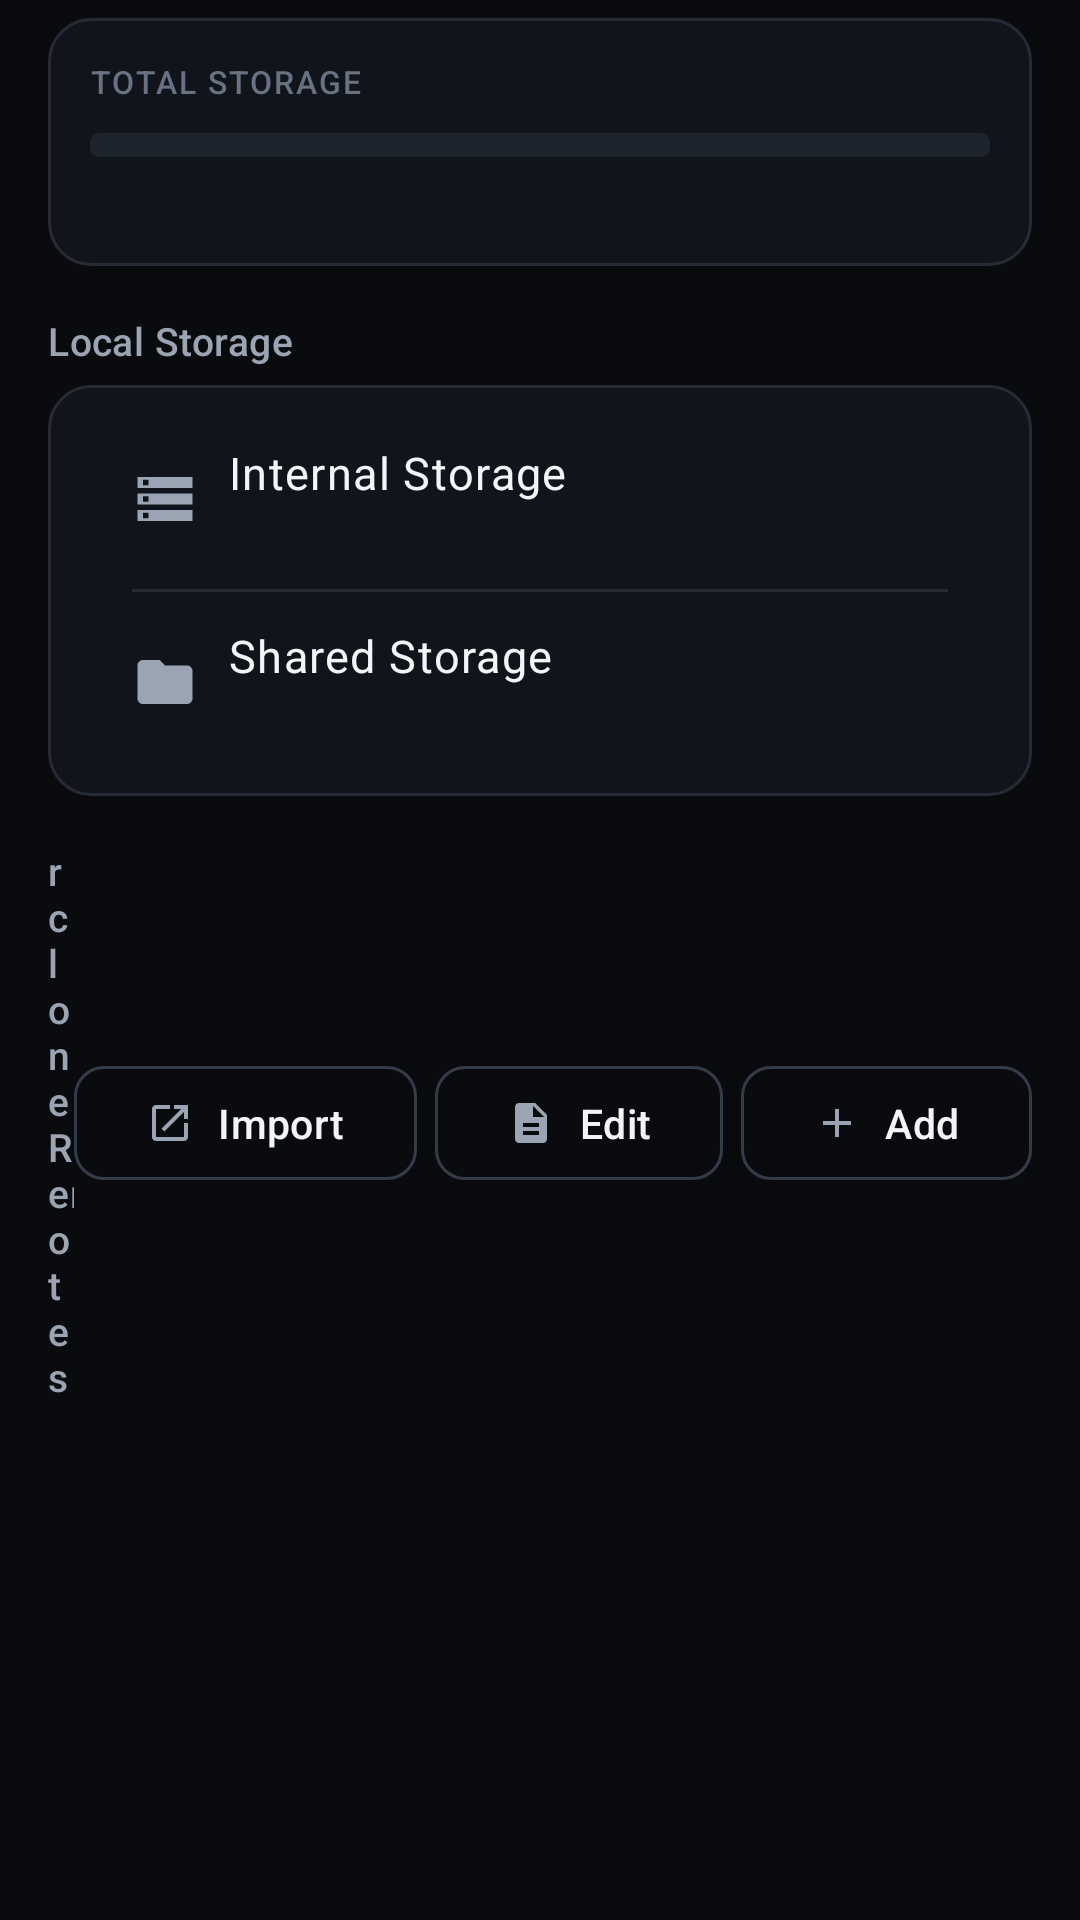

This screen was rendered from an Android layout file. Write that file and the resources it references.
<!-- AndroidManifest.xml: application theme Theme.EarthQuack -->
<!-- res/layout/fragment_storage.xml -->
<?xml version="1.0" encoding="utf-8"?>
<ScrollView xmlns:android="http://schemas.android.com/apk/res/android"
    xmlns:app="http://schemas.android.com/apk/res-auto"
    xmlns:tools="http://schemas.android.com/tools"
    android:layout_width="match_parent"
    android:layout_height="match_parent"
    android:background="@color/eq_background"
    android:fillViewport="true"
    android:scrollbars="none">

    <LinearLayout
        android:layout_width="match_parent"
        android:layout_height="wrap_content"
        android:orientation="vertical"
        android:paddingStart="@dimen/eq_gutter"
        android:paddingEnd="@dimen/eq_gutter"
        android:paddingBottom="@dimen/eq_gap_xl">

        
        <LinearLayout
            android:id="@+id/cardUsage"
            style="@style/Widget.Eq.Card"
            android:layout_marginTop="@dimen/eq_gap_sm">

            <TextView
                android:layout_width="wrap_content"
                android:layout_height="wrap_content"
                android:text="@string/storage_total"
                android:textAppearance="@style/TextAppearance.Eq.Overline" />

            <ProgressBar
                android:id="@+id/usageBar"
                style="?android:attr/progressBarStyleHorizontal"
                android:layout_width="match_parent"
                android:layout_height="8dp"
                android:layout_marginTop="@dimen/eq_gap_md"
                android:max="1000"
                android:progressDrawable="@drawable/eq_storage_meter"
                android:contentDescription="@string/storage_total" />

            <TextView
                android:id="@+id/textUsage"
                android:layout_width="match_parent"
                android:layout_height="wrap_content"
                android:layout_marginTop="@dimen/eq_gap_sm"
                android:textAppearance="@style/TextAppearance.Eq.Meta"
                tools:text="42.6 GB used / 128 GB" />
        </LinearLayout>


        <LinearLayout style="@style/Widget.Eq.SectionHeader">
            <TextView
                android:layout_width="0dp"
                android:layout_height="wrap_content"
                android:layout_weight="1"
                android:text="@string/storage_local_header"
                android:textAppearance="@style/TextAppearance.Eq.SectionHeader" />
        </LinearLayout>

        <LinearLayout style="@style/Widget.Eq.Card" android:orientation="vertical">

            <LinearLayout
                android:id="@+id/rowInternal"
                style="@style/Widget.Eq.Row"
                android:background="@drawable/bg_eq_row_clickable">

                <ImageView
                    android:layout_width="@dimen/eq_icon"
                    android:layout_height="@dimen/eq_icon"
                    android:src="@drawable/ic_eq_storage"
                    app:tint="@color/eq_text_secondary"
                    android:contentDescription="@null" />

                <LinearLayout
                    android:layout_width="0dp"
                    android:layout_height="wrap_content"
                    android:layout_weight="1"
                    android:layout_marginStart="@dimen/eq_gap_md"
                    android:orientation="vertical">

                    <TextView
                        android:layout_width="match_parent"
                        android:layout_height="wrap_content"
                        android:text="@string/storage_internal"
                        android:textAppearance="@style/TextAppearance.Eq.RowTitle" />

                    <TextView
                        android:id="@+id/textInternalFree"
                        android:layout_width="match_parent"
                        android:layout_height="wrap_content"
                        android:textAppearance="@style/TextAppearance.Eq.RowSubtitle"
                        tools:text="78.3 GB free" />
                </LinearLayout>
            </LinearLayout>

            <View style="@style/Widget.Eq.Divider.Inset"
                android:layout_marginTop="@dimen/eq_gap_sm"
                android:layout_marginBottom="@dimen/eq_gap_sm" />

            <LinearLayout
                android:id="@+id/rowShared"
                style="@style/Widget.Eq.Row"
                android:background="@drawable/bg_eq_row_clickable">

                <ImageView
                    android:layout_width="@dimen/eq_icon"
                    android:layout_height="@dimen/eq_icon"
                    android:src="@drawable/ic_eq_folder"
                    app:tint="@color/eq_text_secondary"
                    android:contentDescription="@null" />

                <LinearLayout
                    android:layout_width="0dp"
                    android:layout_height="wrap_content"
                    android:layout_weight="1"
                    android:layout_marginStart="@dimen/eq_gap_md"
                    android:orientation="vertical">

                    <TextView
                        android:layout_width="match_parent"
                        android:layout_height="wrap_content"
                        android:text="@string/storage_shared"
                        android:textAppearance="@style/TextAppearance.Eq.RowTitle" />

                    <TextView
                        android:id="@+id/textSharedState"
                        android:layout_width="match_parent"
                        android:layout_height="wrap_content"
                        android:textAppearance="@style/TextAppearance.Eq.RowSubtitle"
                        tools:text="Android shared storage" />
                </LinearLayout>

                <com.google.android.material.button.MaterialButton
                    android:id="@+id/btnGrantStorage"
                    style="@style/Widget.Eq.Button.Text"
                    android:layout_width="wrap_content"
                    android:layout_height="40dp"
                    android:visibility="gone"
                    android:text="@string/action_grant" />
            </LinearLayout>
        </LinearLayout>

        
        <LinearLayout style="@style/Widget.Eq.SectionHeader">
            <TextView
                android:layout_width="0dp"
                android:layout_height="wrap_content"
                android:layout_weight="1"
                android:text="@string/storage_remotes_header"
                android:textAppearance="@style/TextAppearance.Eq.SectionHeader" />

            
            <com.google.android.material.button.MaterialButton
                android:id="@+id/btnImportRemote"
                style="@style/Widget.Eq.Button.Outlined"
                android:layout_width="wrap_content"
                android:layout_height="38dp"
                android:insetTop="0dp"
                android:insetBottom="0dp"
                android:layout_marginEnd="@dimen/eq_gap_sm"
                android:text="@string/storage_import_remote"
                app:icon="@drawable/ic_eq_open_new"
                app:iconSize="16dp" />

            
            <com.google.android.material.button.MaterialButton
                android:id="@+id/btnEditConfig"
                style="@style/Widget.Eq.Button.Outlined"
                android:layout_width="wrap_content"
                android:layout_height="38dp"
                android:insetTop="0dp"
                android:insetBottom="0dp"
                android:layout_marginEnd="@dimen/eq_gap_sm"
                android:text="@string/storage_edit_config"
                app:icon="@drawable/ic_eq_doc"
                app:iconSize="16dp" />

            <com.google.android.material.button.MaterialButton
                android:id="@+id/btnAddRemote"
                style="@style/Widget.Eq.Button.Outlined"
                android:layout_width="wrap_content"
                android:layout_height="38dp"
                android:insetTop="0dp"
                android:insetBottom="0dp"
                android:text="@string/storage_add_remote"
                app:icon="@drawable/ic_eq_add"
                app:iconSize="16dp" />
        </LinearLayout>

        <LinearLayout
            android:id="@+id/cardRemotes"
            style="@style/Widget.Eq.Card"
            android:orientation="vertical"
            android:visibility="gone"
            tools:visibility="visible" />

        
        <LinearLayout
            android:id="@+id/remotesMessage"
            style="@style/Widget.Eq.Card"
            android:orientation="vertical"
            android:visibility="gone"
            tools:visibility="visible">

            <TextView
                android:id="@+id/textRemotesMessage"
                android:layout_width="match_parent"
                android:layout_height="wrap_content"
                android:textAppearance="@style/TextAppearance.Eq.RowSubtitle"
                tools:text="No remotes configured" />

            <com.google.android.material.button.MaterialButton
                android:id="@+id/btnRemotesRetry"
                style="@style/Widget.Eq.Button.Text"
                android:layout_width="wrap_content"
                android:layout_height="40dp"
                android:layout_marginTop="@dimen/eq_gap_sm"
                android:visibility="gone"
                android:text="@string/action_retry" />
        </LinearLayout>

    </LinearLayout>
</ScrollView>
<!-- resources referenced by this layout -->
<resources>
  <color name="eq_background">#090B0F</color>
  <color name="eq_text_secondary">#9AA4B2</color>
  <dimen name="eq_gap_md">10dp</dimen>
  <dimen name="eq_gap_sm">6dp</dimen>
  <dimen name="eq_gap_xl">24dp</dimen>
  <dimen name="eq_gutter">16dp</dimen>
  <dimen name="eq_icon">22dp</dimen>
  <string name="action_grant">Grant</string>
  <string name="action_retry">Retry</string>
  <string name="storage_add_remote">Add</string>
  <string name="storage_edit_config">Edit</string>
  <string name="storage_import_remote">Import</string>
  <string name="storage_internal">Internal Storage</string>
  <string name="storage_local_header">Local Storage</string>
  <string name="storage_remotes_header">rclone Remotes</string>
  <string name="storage_shared">Shared Storage</string>
  <string name="storage_total">Total Storage</string>
  <style name="TextAppearance.Eq.Meta" parent="TextAppearance.Material3.BodySmall">
          <item name="android:textSize">12sp</item>
          <item name="android:textColor">@color/eq_text_muted</item>
      </style>
  <style name="TextAppearance.Eq.RowSubtitle" parent="TextAppearance.Material3.BodySmall">
          <item name="android:textSize">12.5sp</item>
          <item name="android:textColor">@color/eq_text_muted</item>
          <item name="android:lineSpacingMultiplier">1.15</item>
      </style>
  <style name="TextAppearance.Eq.RowTitle" parent="TextAppearance.Material3.BodyLarge">
          <item name="android:textSize">15sp</item>
          <item name="android:textColor">@color/eq_text_primary</item>
      </style>
  <style name="TextAppearance.Eq.SectionHeader" parent="TextAppearance.Material3.LabelLarge">
          <item name="android:textSize">13sp</item>
          <item name="android:textColor">@color/eq_text_secondary</item>
          <item name="android:fontFamily">sans-serif-medium</item>
          <item name="android:letterSpacing">0.01</item>
      </style>
  <color name="eq_ripple">#22FFFFFF</color>
  <dimen name="eq_radius">14dp</dimen>
  <color name="eq_primary">#2F8CFF</color>
  <color name="eq_text_muted">#687282</color>
  <color name="eq_text_primary">#F2F4F7</color>
  <style name="TextAppearance.Eq.Button" parent="TextAppearance.Material3.LabelLarge">
          <item name="android:textSize">13.5sp</item>
          <item name="android:fontFamily">sans-serif-medium</item>
          <item name="android:letterSpacing">0.01</item>
      </style>
  <color name="eq_border_strong">#333C48</color>
  <dimen name="eq_radius_sm">10dp</dimen>
  <dimen name="eq_touch_min">48dp</dimen>
  <!-- drawable bg_eq_card (drawable) -->
  <?xml version="1.0" encoding="utf-8"?>
  <shape xmlns:android="http://schemas.android.com/apk/res/android" android:shape="rectangle">
      <solid android:color="#11151B"/>
      <stroke android:width="1dp" android:color="@color/eq_border"/>
      <corners android:radius="@dimen/eq_radius"/>
  </shape>
  <dimen name="eq_card_pad">14dp</dimen>
  <dimen name="eq_divider">1dp</dimen>
  <color name="eq_border">#252C35</color>
  <dimen name="eq_row_v">48dp</dimen>
  <dimen name="eq_gap_lg">16dp</dimen>
  <color name="eq_primary_subtle">#16243A</color>
  <color name="eq_success">#35D07F</color>
  <color name="eq_error">#FF5C6C</color>
  <color name="eq_error_dim">#3A1519</color>
  <color name="eq_surface">#11151B</color>
  <color name="eq_surface_raised">#171C23</color>
  <color name="eq_surface_high">#1E242D</color>
  <color name="eq_status_bar">#090B0F</color>
  <color name="eq_nav_bar">#0C0F14</color>
  <style name="ThemeOverlay.Eq.Dialog" parent="ThemeOverlay.Material3.MaterialAlertDialog">
          <item name="colorSurface">@color/eq_surface_raised</item>
          <item name="colorOnSurface">@color/eq_text_primary</item>
          <item name="android:colorBackground">@color/eq_surface_raised</item>
      </style>
</resources>
